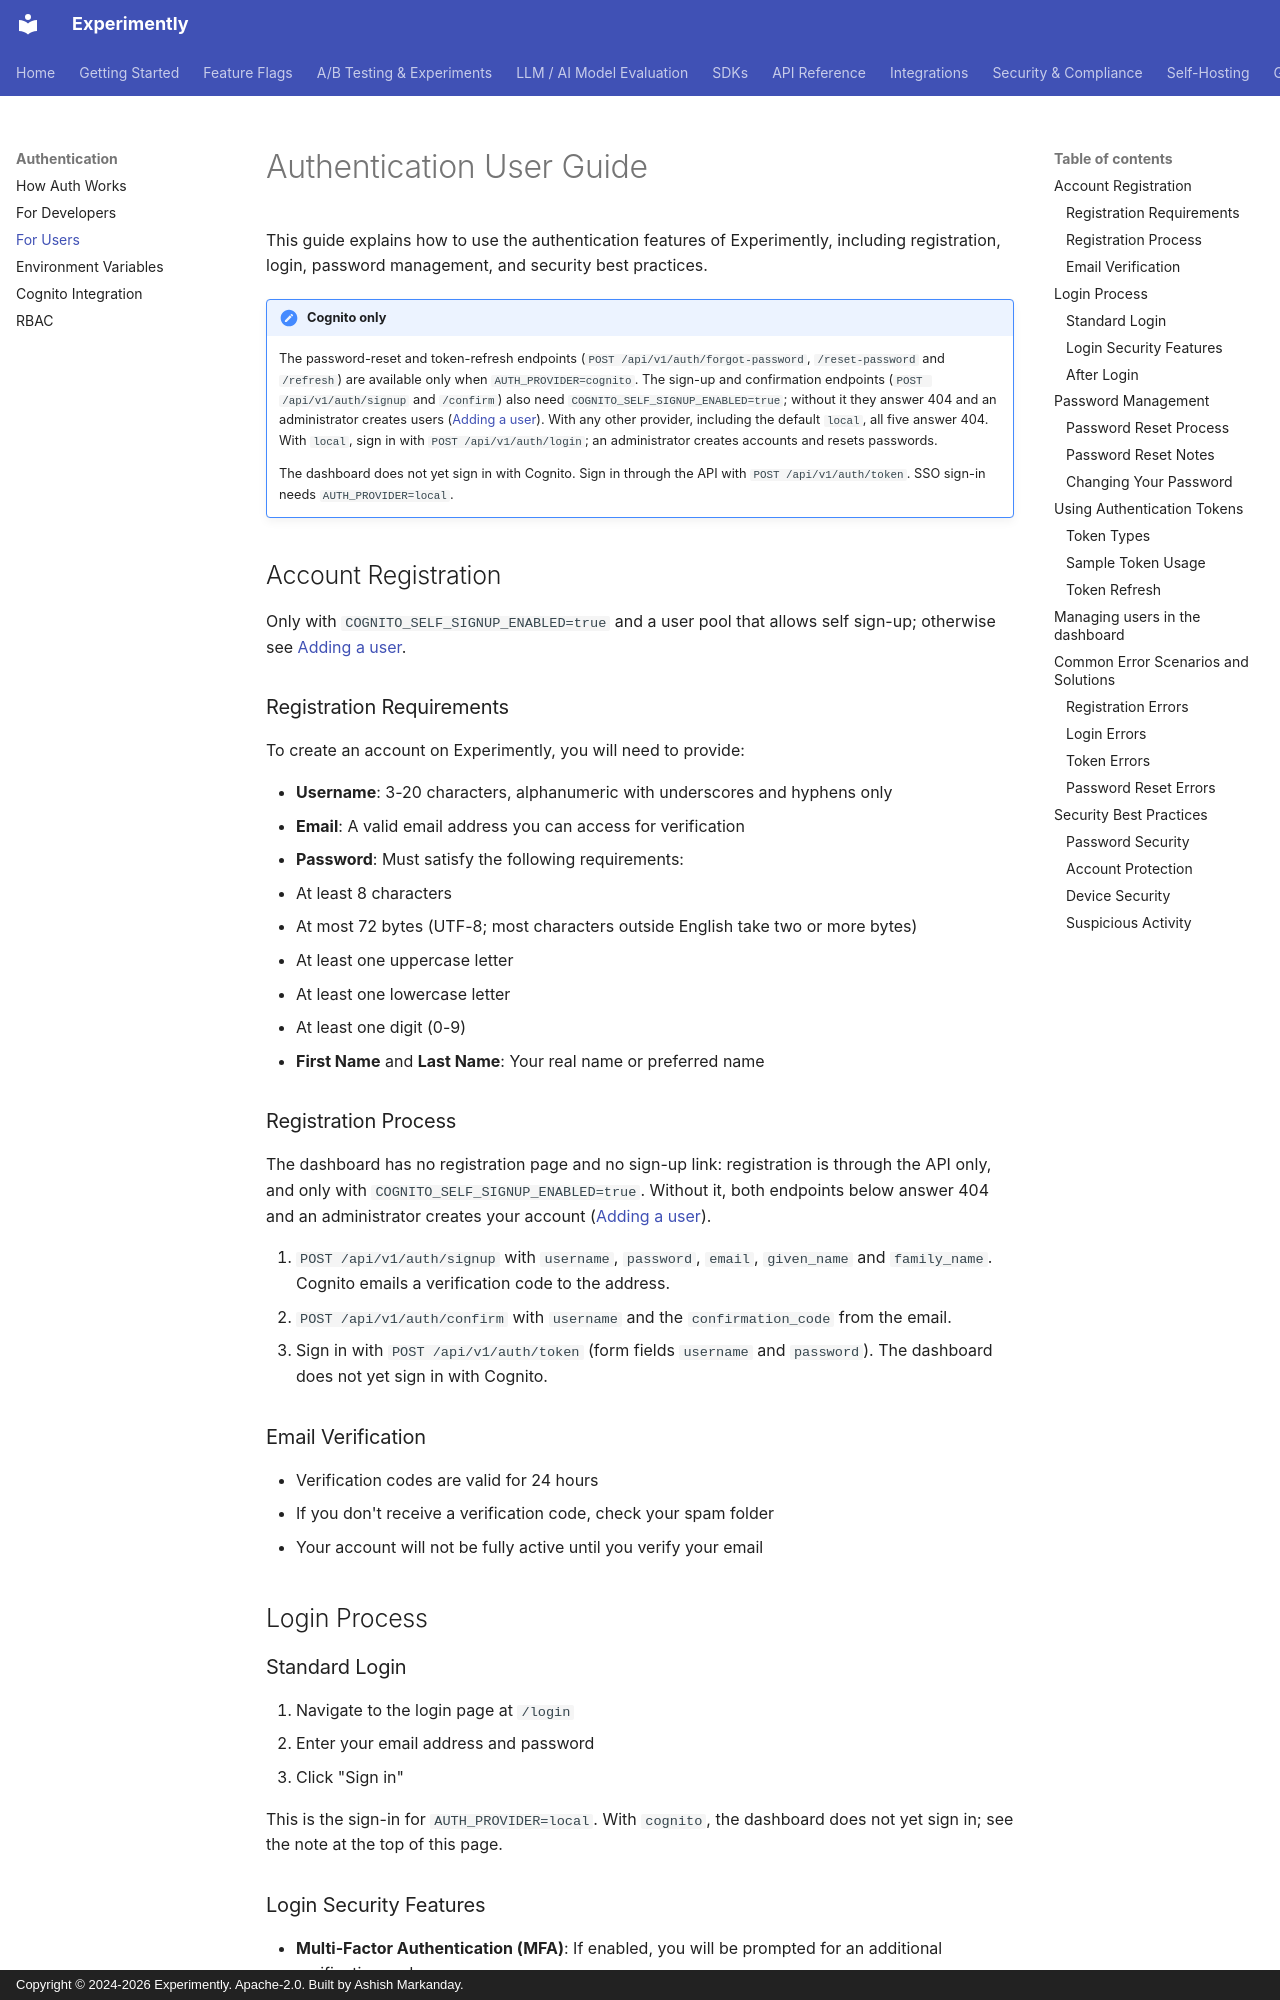

repository: getexperimently/experimently · page: auth/auth-user-guide/index.html · generator: mkdocs · copyright: Copyright © 2024-2026 Experimently. Apache-2.0. Built by Ashish Markanday.

# Authentication User Guide

This guide explains how to use the authentication features of Experimently, including registration, login, password management, and security best practices.

!!! note "Cognito only"
    The password-reset and token-refresh endpoints (`POST /api/v1/auth/forgot-password`,
    `/reset-password` and `/refresh`) are available only when `AUTH_PROVIDER=cognito`.
    The sign-up and confirmation endpoints (`POST /api/v1/auth/signup` and `/confirm`)
    also need `COGNITO_SELF_SIGNUP_ENABLED=true`; without it they answer 404 and an
    administrator creates users ([Adding a user](../cognito_integration.md#adding-a-user)).
    With any other provider, including the default `local`, all five answer 404. With
    `local`, sign in with `POST /api/v1/auth/login`; an administrator creates accounts
    and resets passwords.

    The dashboard does not yet sign in with Cognito. Sign in through the API with
    `POST /api/v1/auth/token`. SSO sign-in needs `AUTH_PROVIDER=local`.

## Account Registration

Only with `COGNITO_SELF_SIGNUP_ENABLED=true` and a user pool that allows self sign-up; otherwise see [Adding a user](../cognito_integration.md#adding-a-user).

### Registration Requirements

To create an account on Experimently, you will need to provide:

- **Username**: 3-20 characters, alphanumeric with underscores and hyphens only
- **Email**: A valid email address you can access for verification
- **Password**: Must satisfy the following requirements:
  - At least 8 characters
  - At most 72 bytes (UTF-8; most characters outside English take two or more bytes)
  - At least one uppercase letter
  - At least one lowercase letter
  - At least one digit (0-9)
- **First Name** and **Last Name**: Your real name or preferred name

### Registration Process

The dashboard has no registration page and no sign-up link: registration is through the API
only, and only with `COGNITO_SELF_SIGNUP_ENABLED=true`. Without it, both endpoints below
answer 404 and an administrator creates your account
([Adding a user](../cognito_integration.md#adding-a-user)).

1. `POST /api/v1/auth/signup` with `username`, `password`, `email`, `given_name` and
   `family_name`. Cognito emails a verification code to the address.
2. `POST /api/v1/auth/confirm` with `username` and the `confirmation_code` from the email.
3. Sign in with `POST /api/v1/auth/token` (form fields `username` and `password`). The
   dashboard does not yet sign in with Cognito.

### Email Verification

- Verification codes are valid for 24 hours
- If you don't receive a verification code, check your spam folder
- Your account will not be fully active until you verify your email

## Login Process

### Standard Login

1. Navigate to the login page at `/login`
2. Enter your email address and password
3. Click "Sign in"

This is the sign-in for `AUTH_PROVIDER=local`. With `cognito`, the dashboard does not yet
sign in; see the note at the top of this page.

### Login Security Features

- **Multi-Factor Authentication (MFA)**: If enabled, you will be prompted for an additional verification code
- **Session Management**: Logged in for 24 hours by default before requiring re-authentication
- **Account Protection**: Too many failed login attempts will temporarily lock your account
